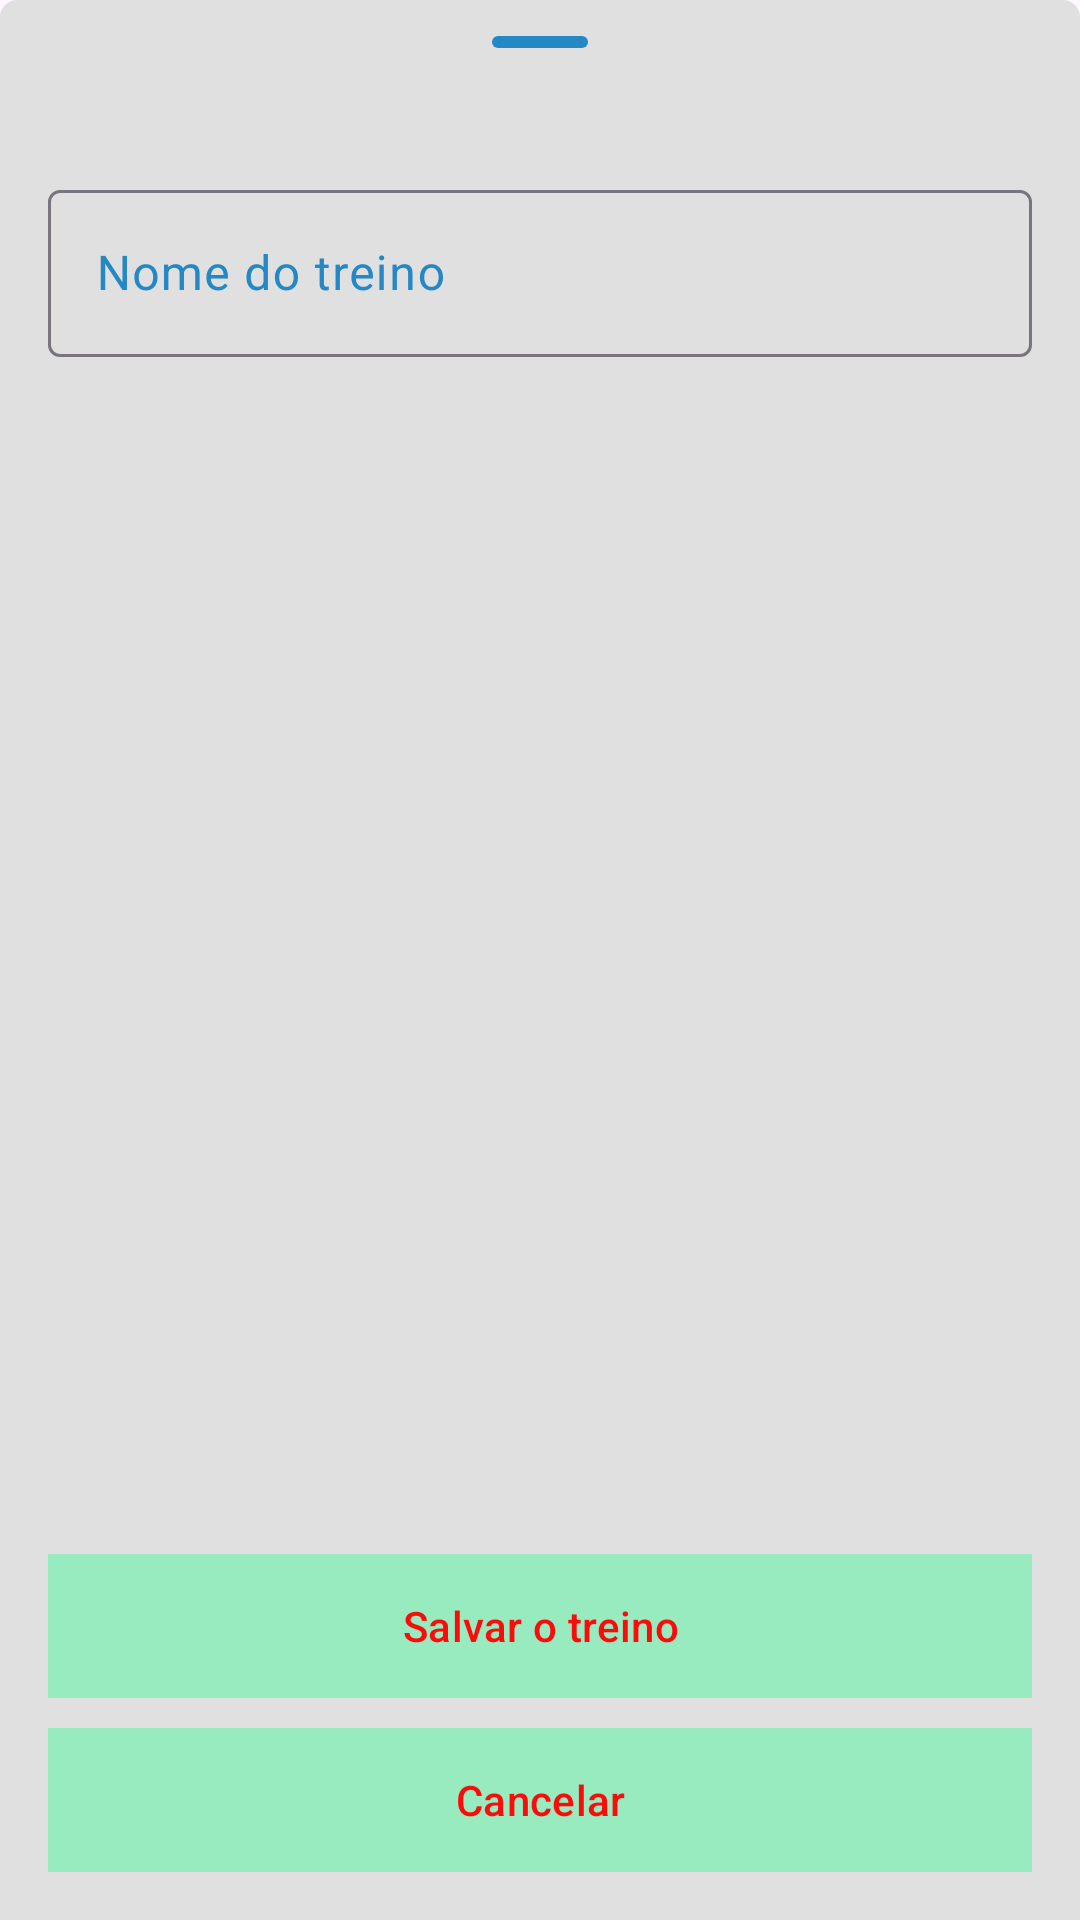

Android layout source for this screen:
<!-- AndroidManifest.xml: application theme Theme.ExerciseRoutine -->
<!-- res/layout/save_dialog.xml -->
<?xml version="1.0" encoding="utf-8"?>
<androidx.coordinatorlayout.widget.CoordinatorLayout xmlns:android="http://schemas.android.com/apk/res/android"
    xmlns:app="http://schemas.android.com/apk/res-auto"
    xmlns:tools="http://schemas.android.com/tools"
    android:layout_width="match_parent"
    android:layout_height="match_parent">

    <FrameLayout
        android:layout_width="match_parent"
        android:layout_height="match_parent"
        android:background="@drawable/rounded_border">

        <androidx.constraintlayout.widget.ConstraintLayout
            android:layout_width="match_parent"
            android:layout_height="match_parent"
            android:background="@drawable/rounded_border">

            <com.google.android.material.bottomsheet.BottomSheetDragHandleView
                android:id="@+id/drag_handle"
                android:layout_width="match_parent"
                android:layout_height="wrap_content"
                app:layout_constraintTop_toTopOf="parent" />

            <com.google.android.material.button.MaterialButton
                android:id="@+id/close"
                style="@style/Widget.Material3.Button.IconButton"
                android:layout_width="wrap_content"
                android:layout_height="wrap_content"
                android:layout_marginStart="24dp"
                app:icon="@drawable/icon_close"
                app:iconSize="24sp"
                app:iconTint="?attr/colorOnBackground"
                app:layout_constraintBottom_toBottomOf="@+id/drag_handle"
                app:layout_constraintStart_toStartOf="parent"
                app:layout_constraintTop_toTopOf="@+id/drag_handle"
                tools:ignore="SpeakableTextPresentCheck" />

            <com.google.android.material.textfield.TextInputLayout
                android:id="@+id/name_label"
                android:layout_width="0dp"
                android:layout_height="wrap_content"
                android:layout_marginHorizontal="16dp"
                android:layout_marginTop="10dp"
                android:hint="@string/workout_name"
                app:endIconMode="clear_text"
                app:layout_constraintEnd_toEndOf="parent"
                app:layout_constraintStart_toStartOf="parent"
                app:layout_constraintTop_toBottomOf="@id/drag_handle">

                <com.google.android.material.textfield.TextInputEditText
                    android:id="@+id/name"
                    android:layout_width="match_parent"
                    android:layout_height="wrap_content"
                    android:inputType="textCapWords"
                    tools:ignore="SpeakableTextPresentCheck" />

            </com.google.android.material.textfield.TextInputLayout>

            <androidx.constraintlayout.widget.ConstraintLayout
                android:id="@+id/exercise_cl"
                android:layout_width="match_parent"
                android:layout_height="wrap_content"
                android:layout_marginHorizontal="16dp"
                android:layout_marginTop="16dp"
                android:layout_marginBottom="16dp"
                app:layout_constraintBottom_toTopOf="@+id/add_button"
                app:layout_constraintEnd_toEndOf="parent"
                app:layout_constraintStart_toStartOf="parent"
                app:layout_constraintTop_toBottomOf="@id/name_label"
                app:layout_constraintVertical_bias="0.0">

                <androidx.recyclerview.widget.RecyclerView
                    android:id="@+id/exercise_rv"
                    android:layout_width="match_parent"
                    android:layout_height="match_parent"
                    tools:itemCount="6" />

            </androidx.constraintlayout.widget.ConstraintLayout>

            <com.google.android.material.button.MaterialButton
                android:id="@+id/add_button"
                android:layout_width="0dp"
                android:layout_height="wrap_content"
                android:layout_marginBottom="10dp"
                android:background="?attr/colorOnBackground"
                android:text="@string/save_workout"
                app:layout_constraintBottom_toTopOf="@id/cancel_button"
                app:layout_constraintEnd_toEndOf="@id/exercise_cl"
                app:layout_constraintStart_toStartOf="@+id/exercise_cl" />

            <com.google.android.material.button.MaterialButton
                android:id="@+id/cancel_button"
                android:layout_width="0dp"
                android:layout_height="wrap_content"
                android:layout_marginBottom="16dp"
                android:background="?attr/colorOnBackground"
                android:text="@string/cancel"
                app:layout_constraintBottom_toBottomOf="parent"
                app:layout_constraintEnd_toEndOf="@+id/add_button"
                app:layout_constraintStart_toStartOf="@+id/add_button" />
        </androidx.constraintlayout.widget.ConstraintLayout>
    </FrameLayout>
</androidx.coordinatorlayout.widget.CoordinatorLayout>
<!-- resources referenced by this layout -->
<resources>
  <!-- drawable rounded_border (drawable) -->
  <?xml version="1.0" encoding="UTF-8"?>
  <shape xmlns:android="http://schemas.android.com/apk/res/android">
      <solid android:color="?attr/backgroundColor" />
      <corners
          android:bottomLeftRadius="0dp"
          android:bottomRightRadius="0dp"
          android:radius="1dp"
          android:topLeftRadius="6dp"
          android:topRightRadius="6dp" />
  </shape>
  <string name="cancel">Cancelar</string>
  <string name="save_workout">Salvar o treino</string>
  <string name="workout_name">Nome do treino</string>
  <style name="Theme.ExerciseRoutine" parent="Theme.Material3.DayNight.NoActionBar">
          <item name="backgroundColor">@color/day_background</item>
          <item name="colorPrimary">@color/day_primary</item>
          <item name="colorPrimaryVariant">@color/day_primary_variant</item>
          <item name="colorOnPrimary">@color/day_onPrimary</item>
          <item name="greenButtonColor">@color/day_green</item>
          <item name="redButtonColor">@color/day_red</item>
          <item name="colorSecondary">@color/day_secondary</item>
          <item name="colorSecondaryVariant">@color/day_secondary_variant</item>
          <item name="colorOnSecondary">@color/day_onSecondary</item>
          <item name="android:statusBarColor">?attr/colorPrimaryVariant</item>
          <item name="colorOnBackground">@color/day_onBackground</item>
          <item name="colorOnSurfaceVariant">@color/day_secondary</item>
          <item name="colorOnSecondaryContainer">@color/day_primary_variant</item>
          <item name="bottomSheetDialogTheme">@style/ThemeOverlay.App.BottomSheetDialog</item>
      </style>
  <color name="day_background">#E0E0E0</color>
  <color name="day_primary">#98EBBE</color>
  <color name="day_primary_variant">#66E19D</color>
  <color name="day_onPrimary">#FF0A0A</color>
  <color name="day_green">#0D4526</color>
  <color name="day_red">#A30000</color>
  <color name="day_secondary">#2587C4</color>
  <color name="day_secondary_variant">#2176AB</color>
  <color name="day_onSecondary">#F0EBBA</color>
  <color name="day_onBackground">@color/night_background</color>
  <style name="ThemeOverlay.App.BottomSheetDialog" parent="ThemeOverlay.Material3.BottomSheetDialog">
          <item name="bottomSheetStyle">@style/ModalBottomSheetDialog</item>
      </style>
  <color name="night_background">#1F3333</color>
  <style name="ModalBottomSheetDialog" parent="Widget.Material3.BottomSheet.Modal">
          <item name="shapeAppearance">@style/ShapeAppearance.App.LargeComponent</item>
      </style>
  <style name="ShapeAppearance.App.LargeComponent" parent="ShapeAppearance.Material3.LargeComponent">
          <item name="cornerFamily">rounded</item>
          <item name="cornerSize">24dp</item>
      </style>
</resources>
